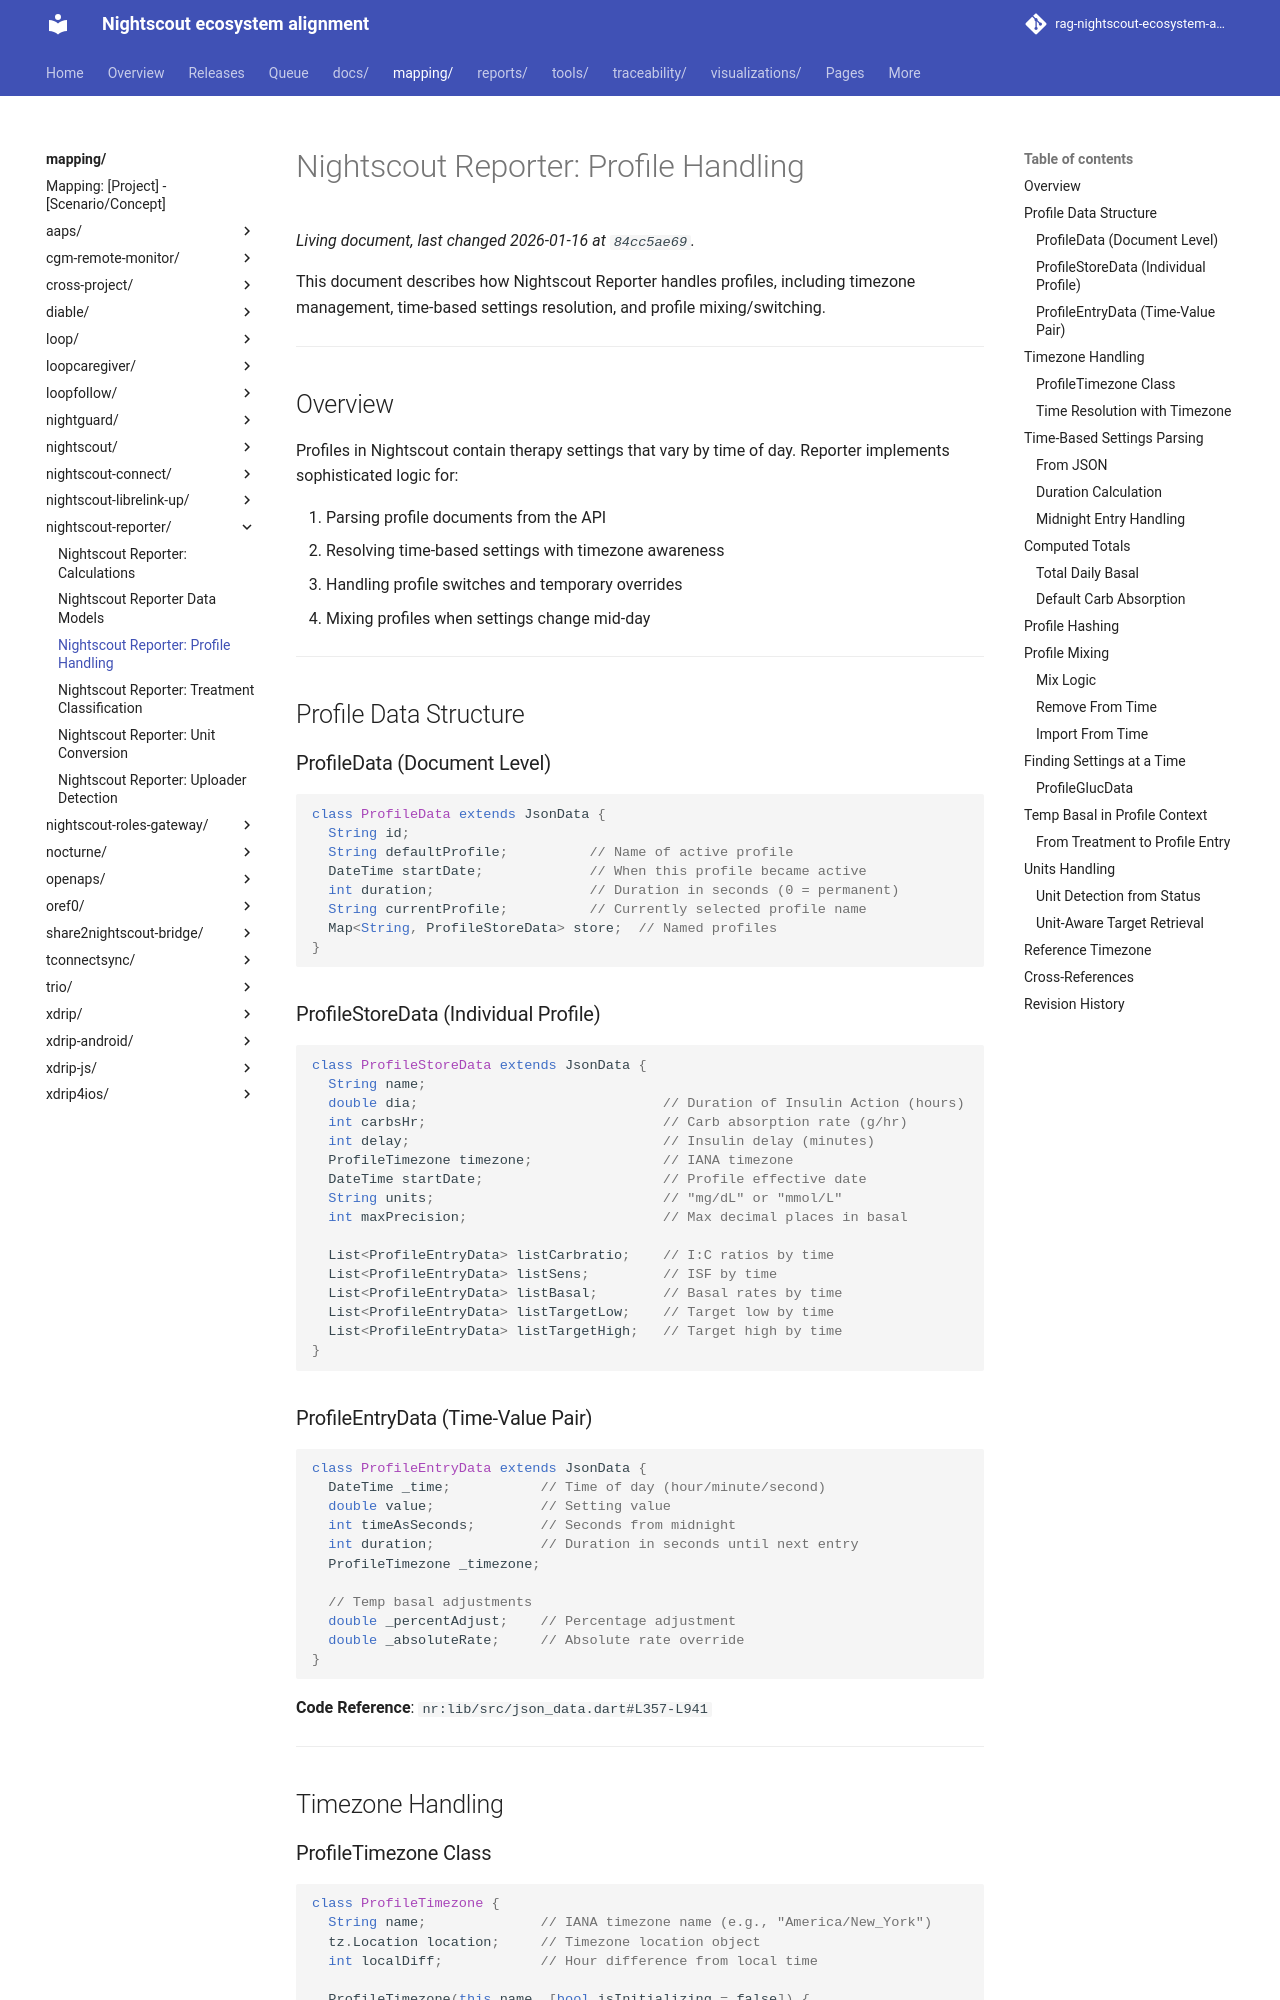

repository: bewest/rag-nightscout-ecosystem-alignment · page: mapping/nightscout-reporter/profile-handling.html · generator: mkdocs

# Nightscout Reporter: Profile Handling

This document describes how Nightscout Reporter handles profiles, including timezone management, time-based settings resolution, and profile mixing/switching.

---

## Overview

Profiles in Nightscout contain therapy settings that vary by time of day. Reporter implements sophisticated logic for:

1. Parsing profile documents from the API
2. Resolving time-based settings with timezone awareness
3. Handling profile switches and temporary overrides
4. Mixing profiles when settings change mid-day

---

## Profile Data Structure

### ProfileData (Document Level)

```dart
class ProfileData extends JsonData {
  String id;
  String defaultProfile;          // Name of active profile
  DateTime startDate;             // When this profile became active
  int duration;                   // Duration in seconds (0 = permanent)
  String currentProfile;          // Currently selected profile name
  Map<String, ProfileStoreData> store;  // Named profiles
}
```

### ProfileStoreData (Individual Profile)

```dart
class ProfileStoreData extends JsonData {
  String name;
  double dia;                              // Duration of Insulin Action (hours)
  int carbsHr;                             // Carb absorption rate (g/hr)
  int delay;                               // Insulin delay (minutes)
  ProfileTimezone timezone;                // IANA timezone
  DateTime startDate;                      // Profile effective date
  String units;                            // "mg/dL" or "mmol/L"
  int maxPrecision;                        // Max decimal places in basal
  
  List<ProfileEntryData> listCarbratio;    // I:C ratios by time
  List<ProfileEntryData> listSens;         // ISF by time
  List<ProfileEntryData> listBasal;        // Basal rates by time
  List<ProfileEntryData> listTargetLow;    // Target low by time
  List<ProfileEntryData> listTargetHigh;   // Target high by time
}
```

### ProfileEntryData (Time-Value Pair)

```dart
class ProfileEntryData extends JsonData {
  DateTime _time;           // Time of day (hour/minute/second)
  double value;             // Setting value
  int timeAsSeconds;        // Seconds from midnight
  int duration;             // Duration in seconds until next entry
  ProfileTimezone _timezone;
  
  // Temp basal adjustments
  double _percentAdjust;    // Percentage adjustment
  double _absoluteRate;     // Absolute rate override
}
```

**Code Reference**: `nr:lib/src/json_data.dart#L357-L941`

---

## Timezone Handling
